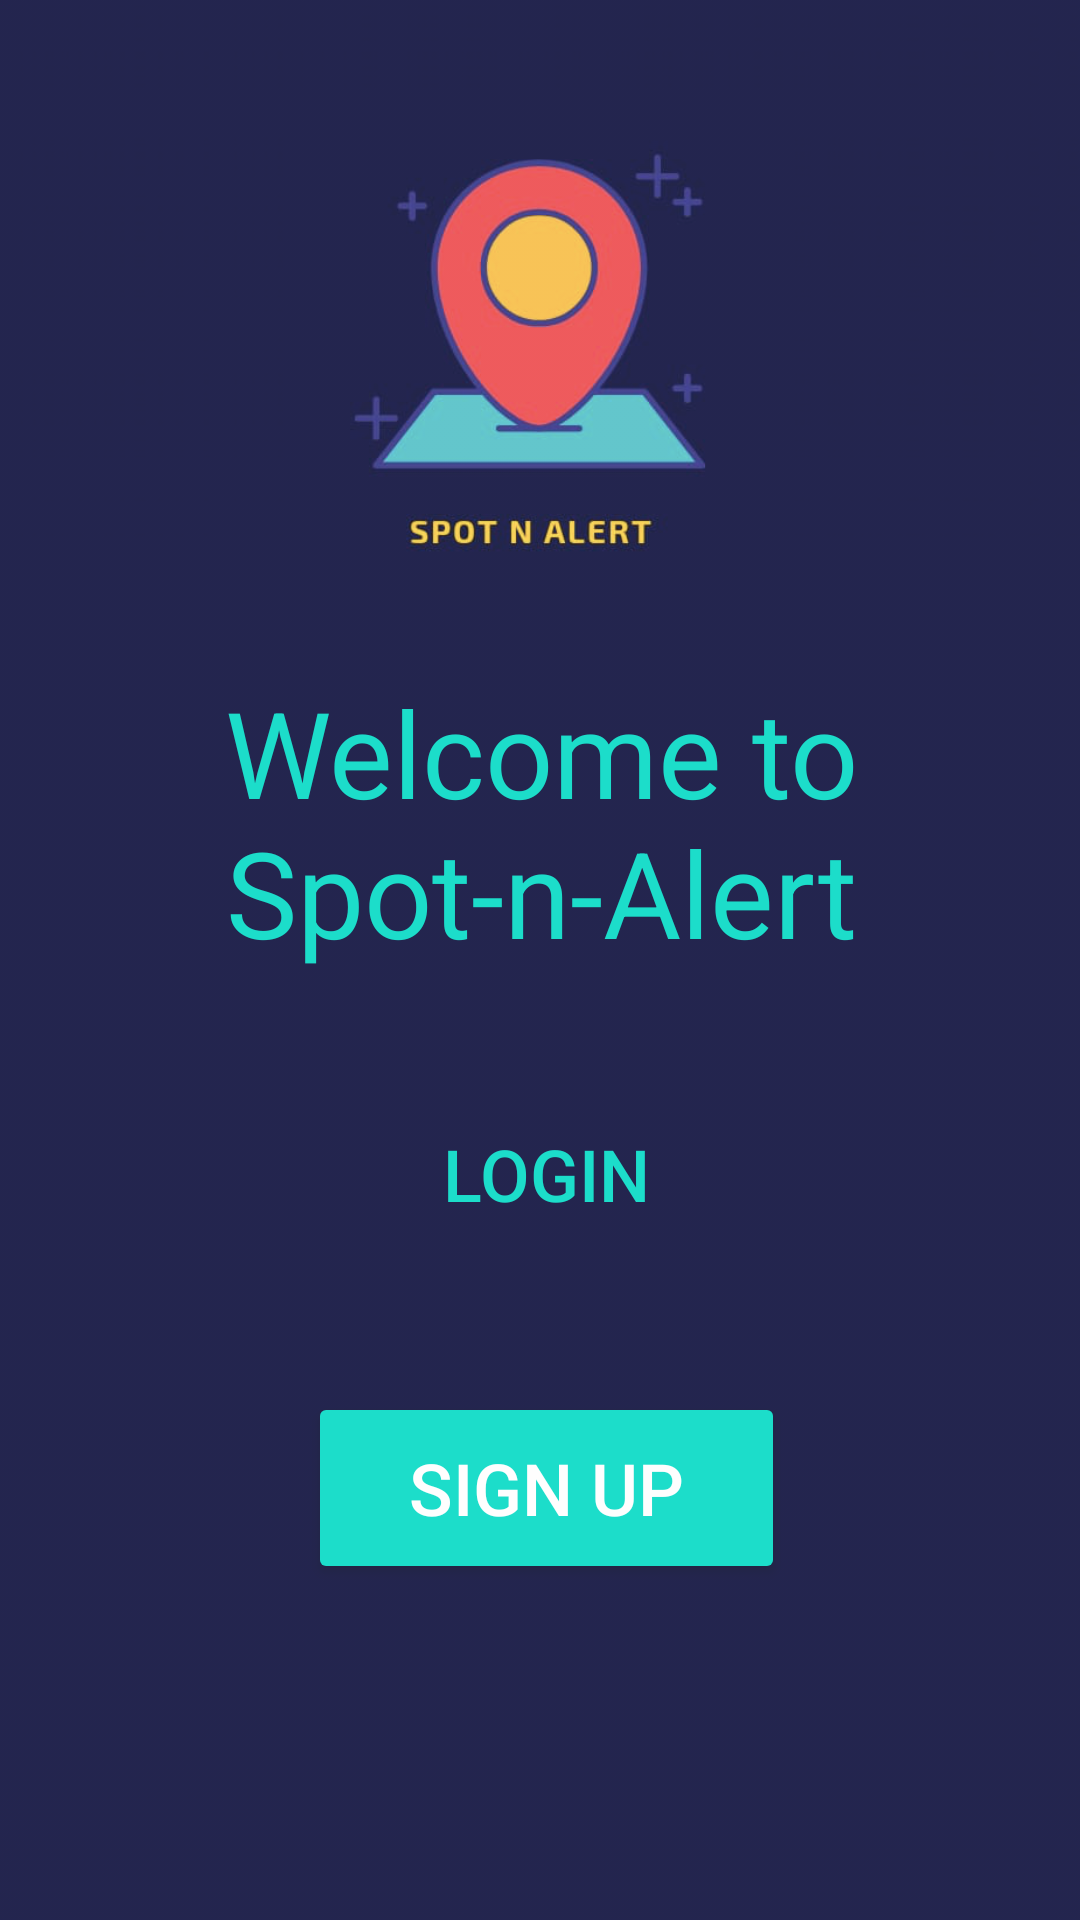

Android layout source for this screen:
<!-- AndroidManifest.xml: application theme AppTheme -->
<!-- res/layout/activity_launcher.xml -->
<?xml version="1.0" encoding="utf-8"?>
<androidx.constraintlayout.widget.ConstraintLayout xmlns:android="http://schemas.android.com/apk/res/android"
    xmlns:app="http://schemas.android.com/apk/res-auto"
    xmlns:tools="http://schemas.android.com/tools"
    android:layout_width="match_parent"
    android:layout_height="match_parent"
    tools:context=".LauncherActivity"
    android:background="@drawable/backgroung"
    android:alpha="0.9">

    <TextView
        android:id="@+id/textView"
        android:layout_width="401dp"
        android:layout_height="105dp"
        android:text="Welcome to Spot-n-Alert"
        android:textAlignment="center"
        android:textColor="@color/colorAccent"
        android:textSize="40sp"
        app:layout_constraintBottom_toBottomOf="parent"
        app:layout_constraintLeft_toLeftOf="parent"
        app:layout_constraintRight_toRightOf="parent"
        app:layout_constraintTop_toTopOf="parent"
        app:layout_constraintVertical_bias="0.419" />

    <Button
        android:id="@+id/click_login"
        style="@android:style/Widget.Material.Button.Borderless.Colored"
        android:layout_width="159dp"
        android:layout_height="64dp"
        android:layout_marginStart="159dp"
        android:layout_marginTop="138dp"
        android:layout_marginEnd="164dp"
        android:layout_marginBottom="278dp"
        android:text="Login"
        android:textSize="24sp"

        app:layout_constraintBottom_toBottomOf="parent"
        app:layout_constraintEnd_toEndOf="parent"
        app:layout_constraintHorizontal_bias="0.464"
        app:layout_constraintStart_toStartOf="parent"
        app:layout_constraintTop_toBottomOf="@+id/textView"
        app:layout_constraintTop_toTopOf="@+id/click_Signup"
        app:layout_constraintVertical_bias="0.798" />

    <Button
        android:id="@+id/click_Signup"
        style="@android:style/Widget.Material.Button.Colored"
        android:layout_width="159dp"
        android:layout_height="64dp"
        android:layout_marginStart="159dp"
        android:layout_marginEnd="164dp"
        android:layout_marginBottom="112dp"
        android:text="Sign Up"
        android:textSize="24sp"
        app:layout_constraintBottom_toBottomOf="parent"
        app:layout_constraintEnd_toEndOf="parent"
        app:layout_constraintHorizontal_bias="0.464"
        app:layout_constraintStart_toStartOf="parent"
        app:layout_constraintTop_toBottomOf="@+id/click_login"
        app:layout_constraintVertical_bias="1.0" />

    <ImageView
        android:id="@+id/imageView"
        android:layout_width="239dp"
        android:layout_height="156dp"
        app:layout_constraintBottom_toTopOf="@+id/textView"
        app:layout_constraintEnd_toEndOf="parent"
        app:layout_constraintStart_toStartOf="parent"
        app:layout_constraintTop_toTopOf="parent"
        app:srcCompat="@drawable/icon" />


</androidx.constraintlayout.widget.ConstraintLayout>
<!-- resources referenced by this layout -->
<resources>
  <!-- drawable backgroung: png bitmap (drawable, 27799 bytes) -->
  <!-- drawable icon: png bitmap (drawable, 105549 bytes) -->
  <style name="AppTheme" parent="Theme.AppCompat.Light.DarkActionBar">
          
          <item name="colorPrimary">@color/cardview_dark_background</item>
          <item name="android:colorPrimaryDark">@color/cardview_dark_background</item>
          <item name="colorAccent">@color/colorAccent</item>
      </style>
  <!-- not gathered from this repository: default colours our renderer supplied (Android Studio template values) -->
  <color name="colorAccent">#FF03DAC5</color>
</resources>
